Run: headless pygame with SDL's dummy video driver; simulated clock (each Clock.tick advances the game by its frame time, no real sleeping); random seed 0; keys injected as events and as key.get_pressed() state; no mouse input.
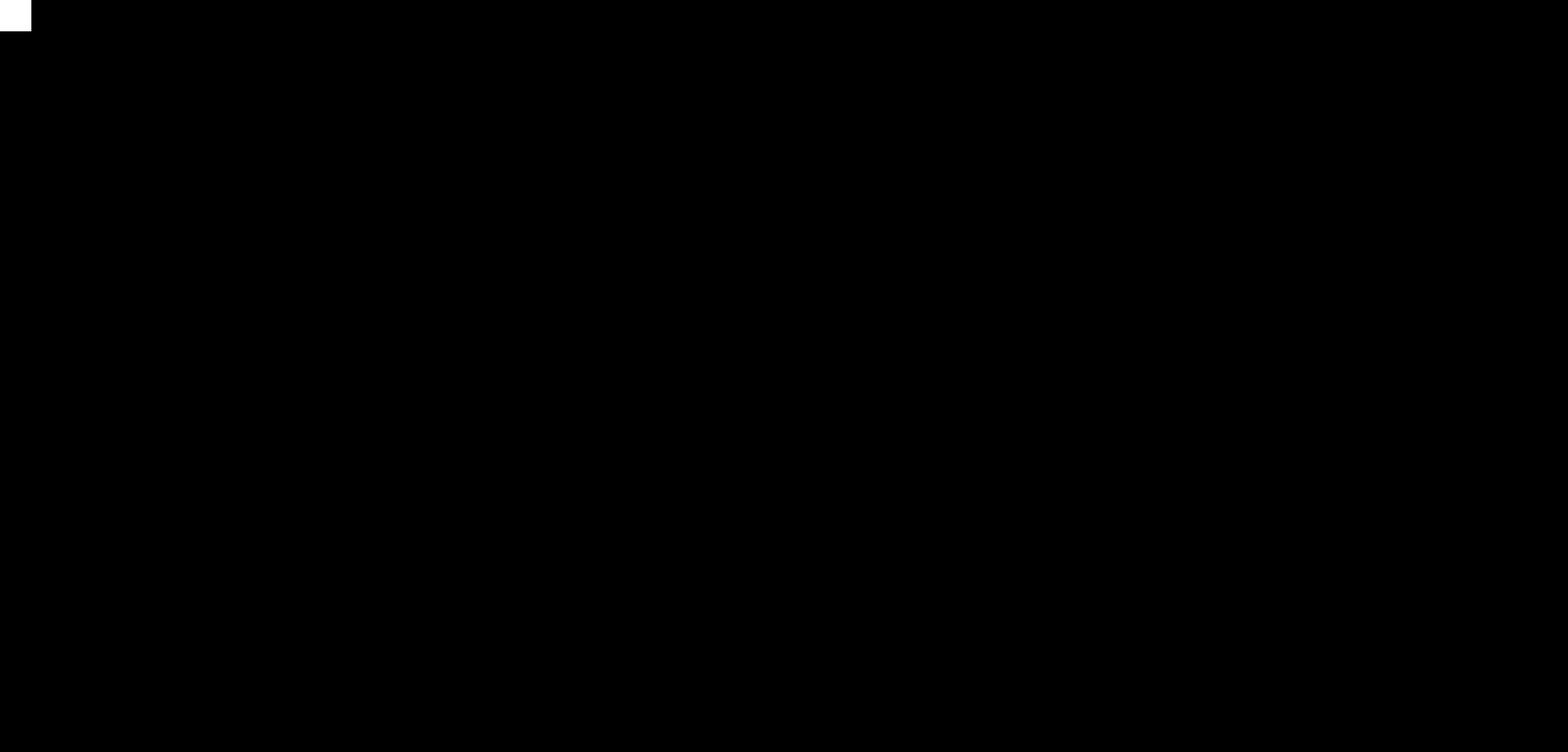
Frame 1 of 4 · flips 1–60 · no input
Frame 2 of 4 · flips 61–180 · tapped SPACE, RETURN · held RIGHT (→), D · screen unchanged from frame 1, image omitted
Frame 3 of 4 · flips 181–300 · held DOWN (↓), S · screen unchanged from frame 2, image omitted
Frame 4 of 4 · flips 301–420 · held LEFT (←), A, UP (↑), W · screen unchanged from frame 3, image omitted

The pygame program that drew these frames:

import pygame, sys

""" SCREEN CODE """
SCREEN_WIDTH, SCREEN_HEIGHT = 2500, 1200
FPS = 60
SCREEN_BUFFER = 500


pygameKeyValues = [pygame.K_w, pygame.K_a, pygame.K_s, pygame.K_d, pygame.K_1, pygame.K_2, pygame.K_3]
inputNames = ("moveUp", "moveLeft", "moveDown", "moveRight", "equip1", "equip2", "equip3")
isCurrentInputs = [False for i in range(len(pygameKeyValues))]

gameWindow = pygame.display.set_mode((SCREEN_WIDTH, SCREEN_HEIGHT))
pygame.display.set_caption("newSurfaceExperimentation")
clock = pygame.time.Clock()



playerSurface = pygame.Surface((50, 50))
playerSurface.fill((255, 255, 255))
gameWindow.blit(playerSurface, (0, 0))


while True:
    for event in pygame.event.get():
        """ CLOSE BUTTON """
        if event.type == pygame.QUIT:
            pygame.quit()
            sys.exit()

    pygame.display.update()
    clock.tick(FPS)
